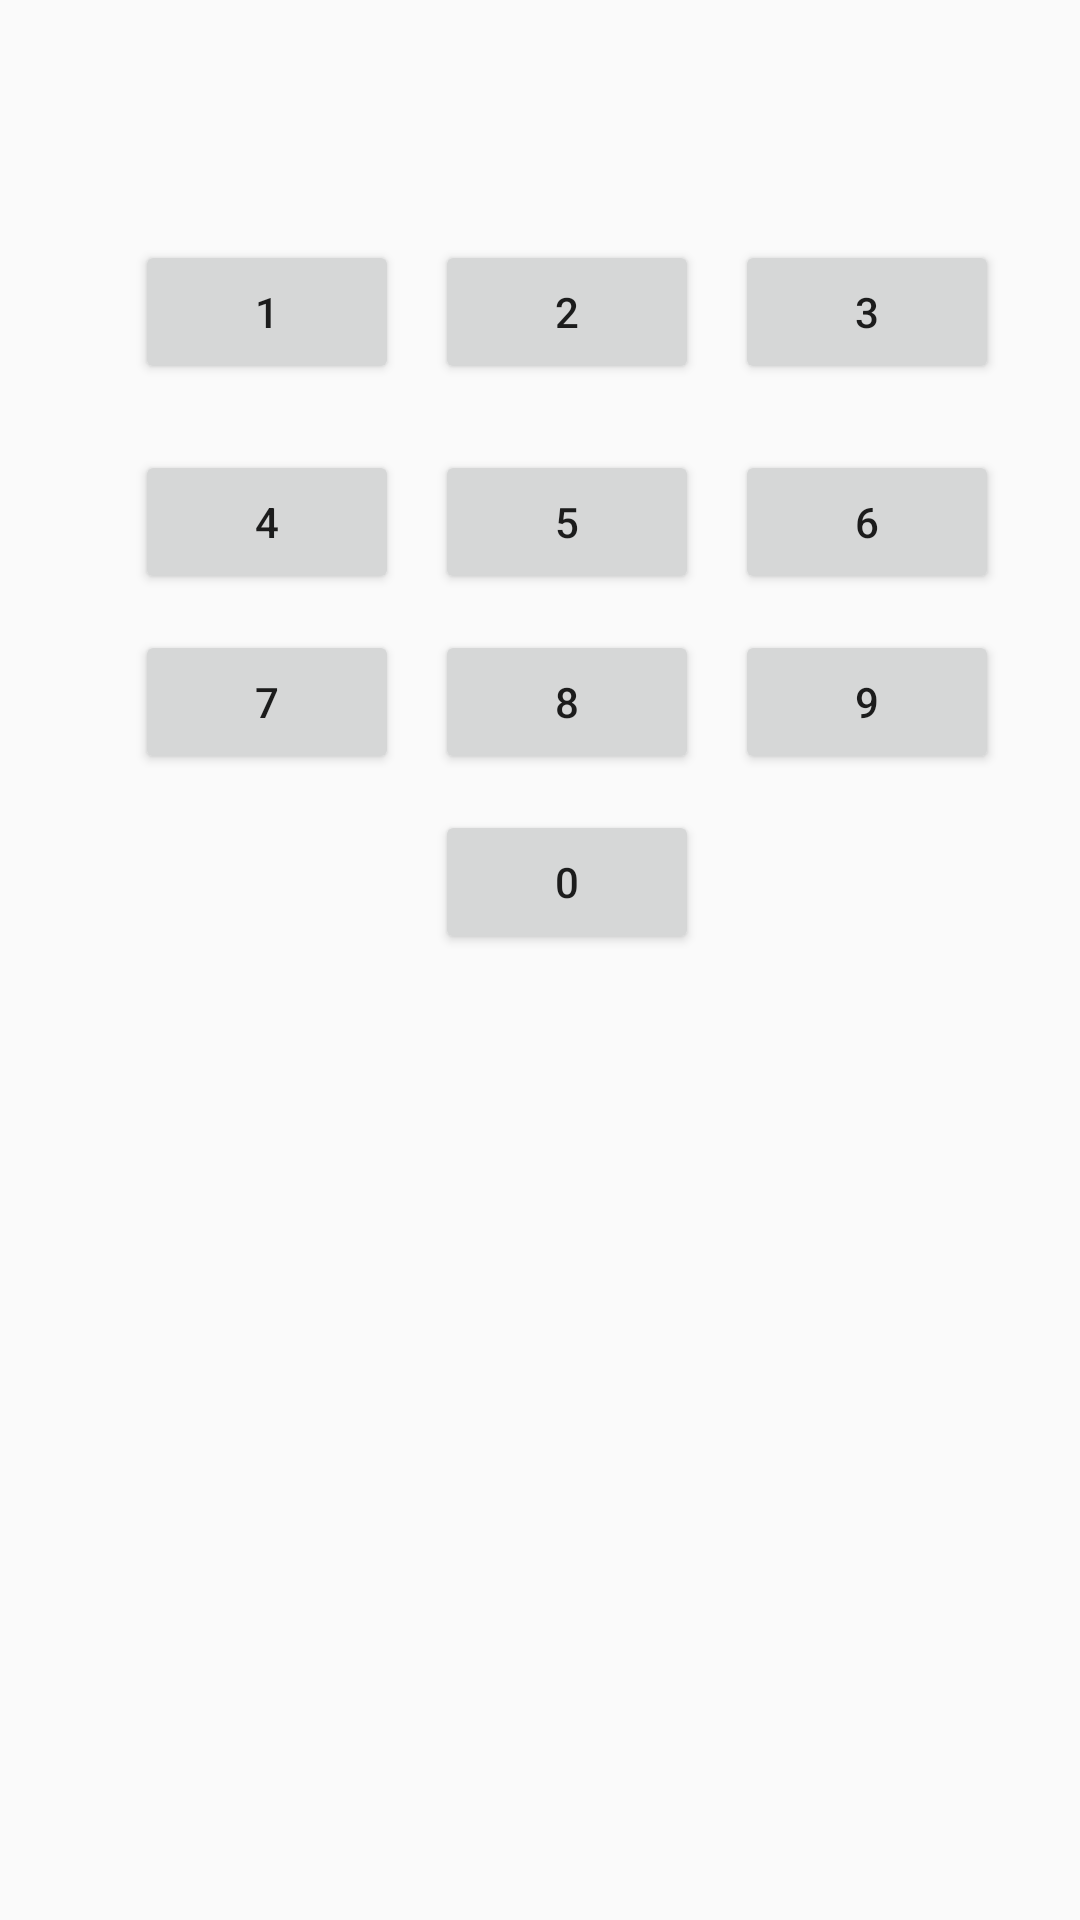

Layout XML and referenced resources for this Android screen:
<!-- AndroidManifest.xml: application theme AppTheme -->
<!-- res/layout/absolute_layout.xml -->
<?xml version="1.0" encoding="utf-8"?>
<AbsoluteLayout
  xmlns:android="http://schemas.android.com/apk/res/android"
  android:layout_width="match_parent"
  android:layout_height="match_parent"
  >

  <Button
    android:id="@+id/b4"
    android:layout_width="wrap_content"
    android:layout_height="wrap_content"
    android:layout_x="45dp"
    android:layout_y="150dp"
    android:text="4"
    />

  <Button
    android:id="@+id/b5"
    android:layout_width="wrap_content"
    android:layout_height="wrap_content"
    android:layout_x="145dp"
    android:layout_y="150dp"
    android:text="5"
    />

  <Button
    android:id="@+id/b6"
    android:layout_width="wrap_content"
    android:layout_height="wrap_content"
    android:layout_x="245dp"
    android:layout_y="150dp"
    android:text="6"
    />

  <Button
    android:id="@+id/b7"
    android:layout_width="wrap_content"
    android:layout_height="wrap_content"
    android:layout_x="45dp"
    android:layout_y="210dp"
    android:text="7"
    />

  <Button
    android:id="@+id/b8"
    android:layout_width="wrap_content"
    android:layout_height="wrap_content"
    android:layout_x="145dp"
    android:layout_y="210dp"
    android:text="8"
    />

  <Button
    android:id="@+id/b0"
    android:layout_width="wrap_content"
    android:layout_height="wrap_content"
    android:layout_x="145dp"
    android:layout_y="270dp"
    android:text="0"
    />

  <Button
    android:id="@+id/b9"
    android:layout_width="wrap_content"
    android:layout_height="wrap_content"
    android:layout_x="245dp"
    android:layout_y="210dp"
    android:text="9"
    />

  <Button
    android:id="@+id/b3"
    android:layout_width="wrap_content"
    android:layout_height="wrap_content"
    android:layout_x="245dp"
    android:layout_y="80dp"
    android:text="3"
    />

  <Button
    android:id="@+id/b2"
    android:layout_width="wrap_content"
    android:layout_height="wrap_content"
    android:layout_x="145dp"
    android:layout_y="80dp"
    android:text="2"
    />

  <Button
    android:id="@+id/b1"
    android:layout_width="wrap_content"
    android:layout_height="wrap_content"
    android:layout_x="45dp"
    android:layout_y="80dp"
    android:text="1"
    />
</AbsoluteLayout>
<!-- resources referenced by this layout -->
<resources>
  <style name="AppTheme" parent="Theme.AppCompat.Light.NoActionBar">
      <item name="colorPrimary">@color/colorPrimary</item>
      <item name="colorPrimaryDark">@color/colorPrimaryDark</item>
      <item name="colorAccent">@color/colorAccent</item>
    </style>
  <color name="colorPrimary">#E1BEE7</color>
  <color name="colorPrimaryDark">#4A148C</color>
  <color name="colorAccent">#AA00FF</color>
</resources>
